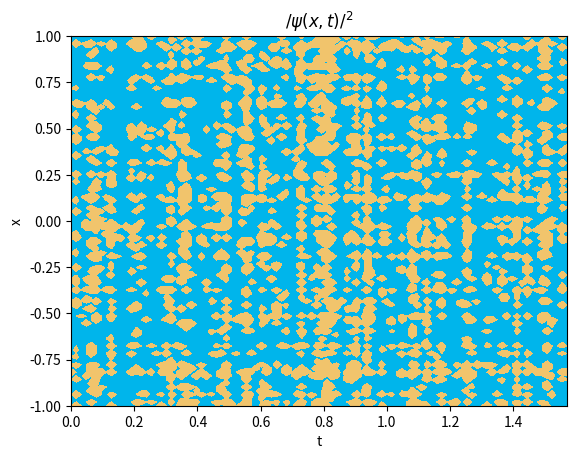
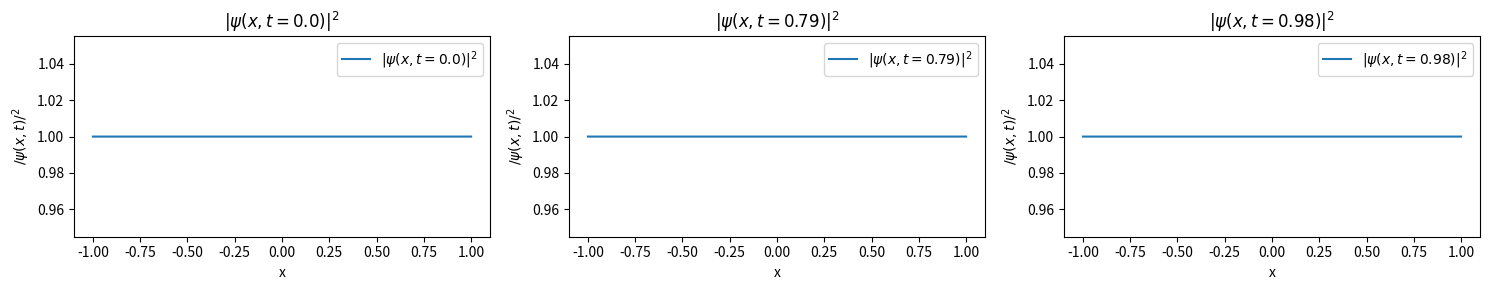

Recreate these plots in Python, in order.
import numpy as np
import matplotlib.pyplot as plt

domain_x = (-1.0, 1.0)
domain_t = (0.0, np.pi/2.0)
size = 100

x = np.linspace(domain_x[0], domain_x[1], size)
t = np.linspace(domain_t[0], domain_t[1], size)

X, T = np.meshgrid(x, t)

plt.scatter(T, X)
plt.xlabel("T")
plt.ylabel("X")
plt.show()

x_flat = X.flatten()
t_flat = T.flatten()

plt.scatter(t_flat, x_flat)
plt.xlabel("t")
plt.ylabel("x")
plt.show()

def incident_wave(x, t):
    A = 1.0
    E = 1.0
    k = 1.0
    h_bar = 1.0

    psi_real = A*np.cos(k*x)*np.cos(E*t/h_bar) + A*np.sin(k*x)*np.sin(E*t/h_bar)
    psi_imag = A*np.cos(E*t/h_bar)*np.sin(k*x) - A*np.cos(k*x)*np.sin(E*t/h_bar)
    psi = psi_real**2.0 + psi_imag**2.0
    return psi_real, psi_imag, psi

psi_inc_real, psi_inc_imag, psi_inc = incident_wave(X, T)

plt.contourf(T, X, psi_inc, 100, cmap="rainbow")
plt.xlabel("t")
plt.ylabel("x")
plt.title("$/\psi(x,t)/^2$")
plt.show()


t_chosen_values = [0.0, 0.79, 0.98]

fig, axes = plt.subplots(1, 3, figsize=(15,3))
for i, t_specific in enumerate(t_chosen_values):
    t_plot = np.full_like(x_flat, t_specific)
    psi_inc_real, psi_inc_imag, psi_inc = incident_wave(x_flat, t_plot)

    axes[i].plot(x_flat, psi_inc, label=f"$|\psi(x,t={t_specific})|^2$")
    axes[i].set_xlabel('x')
    axes[i].set_ylabel('$/\psi(x,t)/^2$')
    axes[i].set_title(f"$|\psi(x,t={t_specific})|^2$")
    axes[i].legend()

plt.tight_layout()
plt.show()